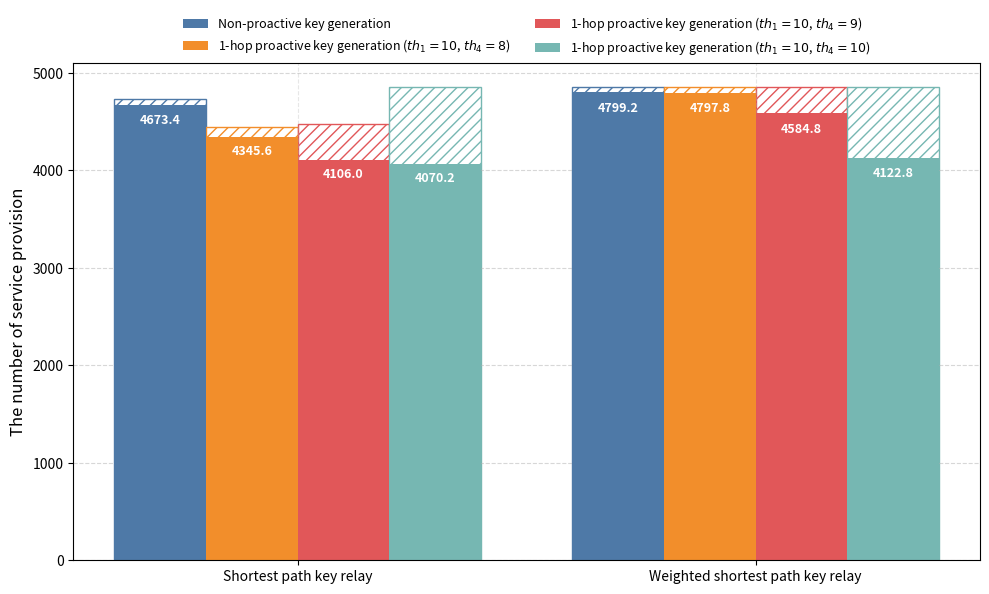

Here is the Python script that generated this plot:
import matplotlib.pyplot as plt
import numpy as np

# Scenario labels
scenarios = [
    "Non-proactive key generation",
    r"1-hop proactive key generation ($th_{1}=10$, $th_{4}=8$)",
    r"1-hop proactive key generation ($th_{1}=10$, $th_{4}=9$)",
    r"1-hop proactive key generation ($th_{1}=10$, $th_{4}=10$)"
]

# Success data for each scenario
success_simple = np.array([4673.4, 4345.6, 4106., 4070.2])
success_weighted = np.array([4799.2, 4797.8, 4584.8, 4122.8])
# Blocking data
blocking_simple = np.array([-61.8, -98.6, -368.2, -786.4])
blocking_weighted = np.array([-57.4, -58.8, -271.8, -733.8])

# Calculate adjusted (success + abs(blocking))
adjusted_simple = success_simple + np.abs(blocking_simple)
adjusted_weighted = success_weighted + np.abs(blocking_weighted)

# X-axis methods
methods = ["Shortest path key relay", "Weighted shortest path key relay"]
x = np.arange(len(methods))

# Colors for each scenario
colors = ['#4E79A7', '#F28E2B', '#E15759', '#76B7B2']

# Plot
width = 0.2
plt.figure(figsize=(10, 6))

# Hatched background bars
for i, color in enumerate(colors):
    offset = (i - 1.5) * width
    plt.bar(x + offset, [adjusted_simple[i], adjusted_weighted[i]],
            width, facecolor='white', edgecolor=color, hatch='///', zorder=0)

# Main bars
bars = []
for i, color in enumerate(colors):
    offset = (i - 1.5) * width
    bar = plt.bar(x + offset, [success_simple[i], success_weighted[i]],
                  width, color=color, label=scenarios[i], zorder=1)
    bars.append(bar)

# Annotate inside top
for bar_group in bars:
    for bar in bar_group:
        h = bar.get_height()
        plt.text(bar.get_x()+bar.get_width()/2, h*0.98,
                 f"{h:.1f}", ha='center', va='top',
                 fontsize=9, color='white', weight='bold', zorder=2)

plt.xticks(x, methods, fontsize=10)
plt.ylabel("The number of service provision", fontsize=12)

ax = plt.gca()
ax.set_axisbelow(True)
ax.grid(True, axis='y', linestyle='--', alpha=0.5)
ax.grid(True, axis='x', linestyle='--', alpha=0.3)

plt.legend(loc='upper center', bbox_to_anchor=(0.5,1.12),
           ncol=2, frameon=False, fontsize=9)
plt.tight_layout()
plt.show()
